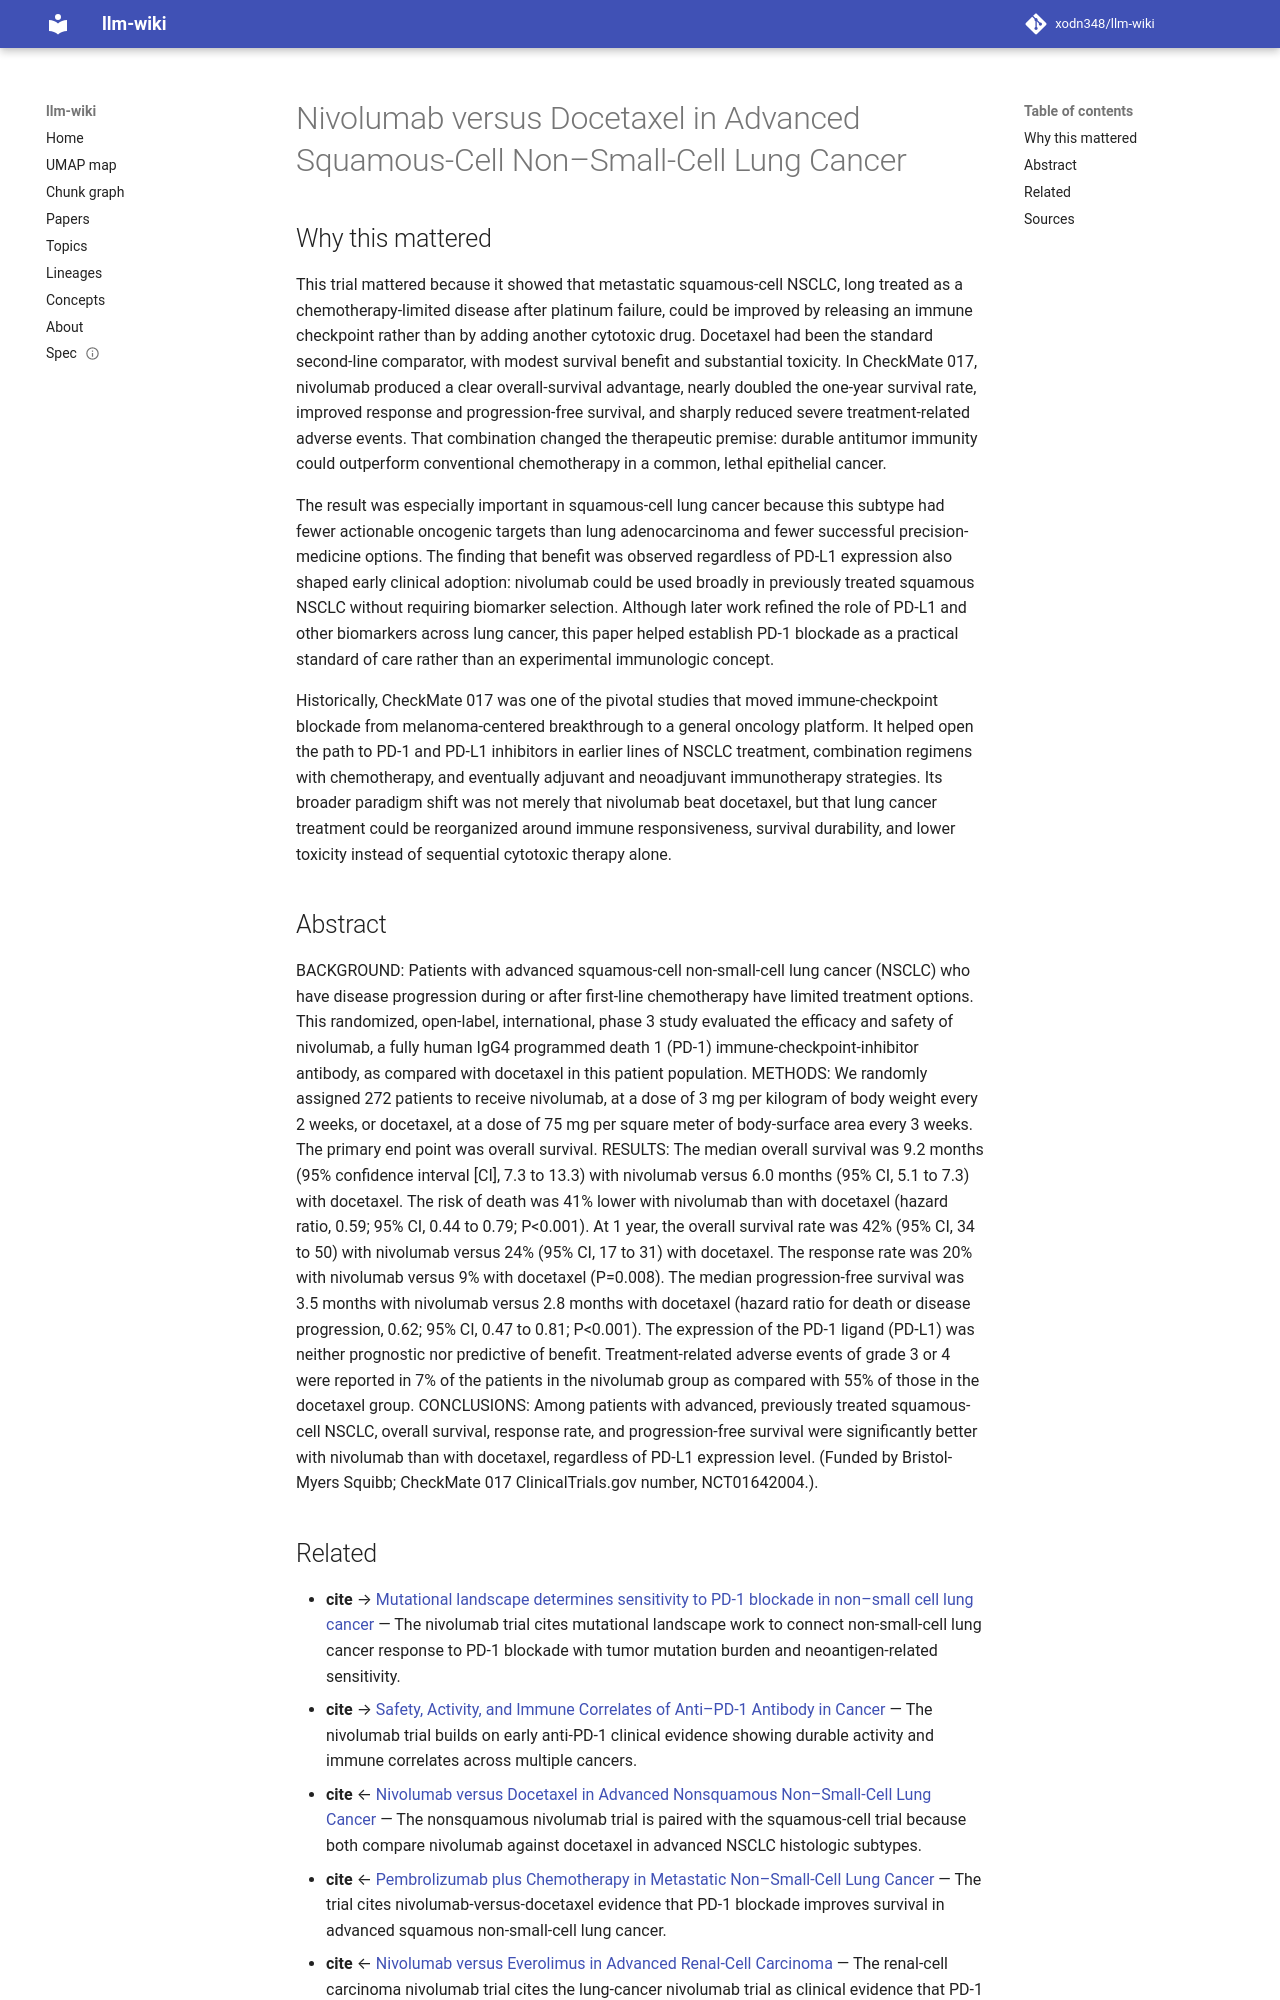

repository: xodn348/llm-wiki · page: paper/10_1056_nejmoa1504627/index.html · generator: mkdocs

---
title: Nivolumab versus Docetaxel in Advanced Squamous-Cell Non–Small-Cell Lung Cancer
doi: 10.1056/nejmoa1504627
openalex_id: https://openalex.org/W2156353875
year: 2015
venue: New England Journal of Medicine
authors: Julie R. Brahmer, Karen L. Reckamp, Paul Baas, Lucio Crinò, Wilfried Eberhardt,
  Elena Poddubskaya, Scott Antonia, Adam Płużański
citations: 8524
fleming_tier: true
concepts:
- Docetaxel
- Nivolumab
- Medicine
- Hazard ratio
- Internal medicine
- Lung cancer
- Oncology
- Population
- Chemotherapy
- Cancer
---

# Nivolumab versus Docetaxel in Advanced Squamous-Cell Non–Small-Cell Lung Cancer

## Why this mattered

This trial mattered because it showed that metastatic squamous-cell NSCLC, long treated as a chemotherapy-limited disease after platinum failure, could be improved by releasing an immune checkpoint rather than by adding another cytotoxic drug. Docetaxel had been the standard second-line comparator, with modest survival benefit and substantial toxicity. In CheckMate 017, nivolumab produced a clear overall-survival advantage, nearly doubled the one-year survival rate, improved response and progression-free survival, and sharply reduced severe treatment-related adverse events. That combination changed the therapeutic premise: durable antitumor immunity could outperform conventional chemotherapy in a common, lethal epithelial cancer.

The result was especially important in squamous-cell lung cancer because this subtype had fewer actionable oncogenic targets than lung adenocarcinoma and fewer successful precision-medicine options. The finding that benefit was observed regardless of PD-L1 expression also shaped early clinical adoption: nivolumab could be used broadly in previously treated squamous NSCLC without requiring biomarker selection. Although later work refined the role of PD-L1 and other biomarkers across lung cancer, this paper helped establish PD-1 blockade as a practical standard of care rather than an experimental immunologic concept.

Historically, CheckMate 017 was one of the pivotal studies that moved immune-checkpoint blockade from melanoma-centered breakthrough to a general oncology platform. It helped open the path to PD-1 and PD-L1 inhibitors in earlier lines of NSCLC treatment, combination regimens with chemotherapy, and eventually adjuvant and neoadjuvant immunotherapy strategies. Its broader paradigm shift was not merely that nivolumab beat docetaxel, but that lung cancer treatment could be reorganized around immune responsiveness, survival durability, and lower toxicity instead of sequential cytotoxic therapy alone.

## Abstract

BACKGROUND: Patients with advanced squamous-cell non-small-cell lung cancer (NSCLC) who have disease progression during or after first-line chemotherapy have limited treatment options. This randomized, open-label, international, phase 3 study evaluated the efficacy and safety of nivolumab, a fully human IgG4 programmed death 1 (PD-1) immune-checkpoint-inhibitor antibody, as compared with docetaxel in this patient population. METHODS: We randomly assigned 272 patients to receive nivolumab, at a dose of 3 mg per kilogram of body weight every 2 weeks, or docetaxel, at a dose of 75 mg per square meter of body-surface area every 3 weeks. The primary end point was overall survival. RESULTS: The median overall survival was 9.2 months (95% confidence interval [CI], 7.3 to 13.3) with nivolumab versus 6.0 months (95% CI, 5.1 to 7.3) with docetaxel. The risk of death was 41% lower with nivolumab than with docetaxel (hazard ratio, 0.59; 95% CI, 0.44 to 0.79; P<0.001). At 1 year, the overall survival rate was 42% (95% CI, 34 to 50) with nivolumab versus 24% (95% CI, 17 to 31) with docetaxel. The response rate was 20% with nivolumab versus 9% with docetaxel (P=0.008). The median progression-free survival was 3.5 months with nivolumab versus 2.8 months with docetaxel (hazard ratio for death or disease progression, 0.62; 95% CI, 0.47 to 0.81; P<0.001). The expression of the PD-1 ligand (PD-L1) was neither prognostic nor predictive of benefit. Treatment-related adverse events of grade 3 or 4 were reported in 7% of the patients in the nivolumab group as compared with 55% of those in the docetaxel group. CONCLUSIONS: Among patients with advanced, previously treated squamous-cell NSCLC, overall survival, response rate, and progression-free survival were significantly better with nivolumab than with docetaxel, regardless of PD-L1 expression level. (Funded by Bristol-Myers Squibb; CheckMate 017 ClinicalTrials.gov number, NCT01642004.).
